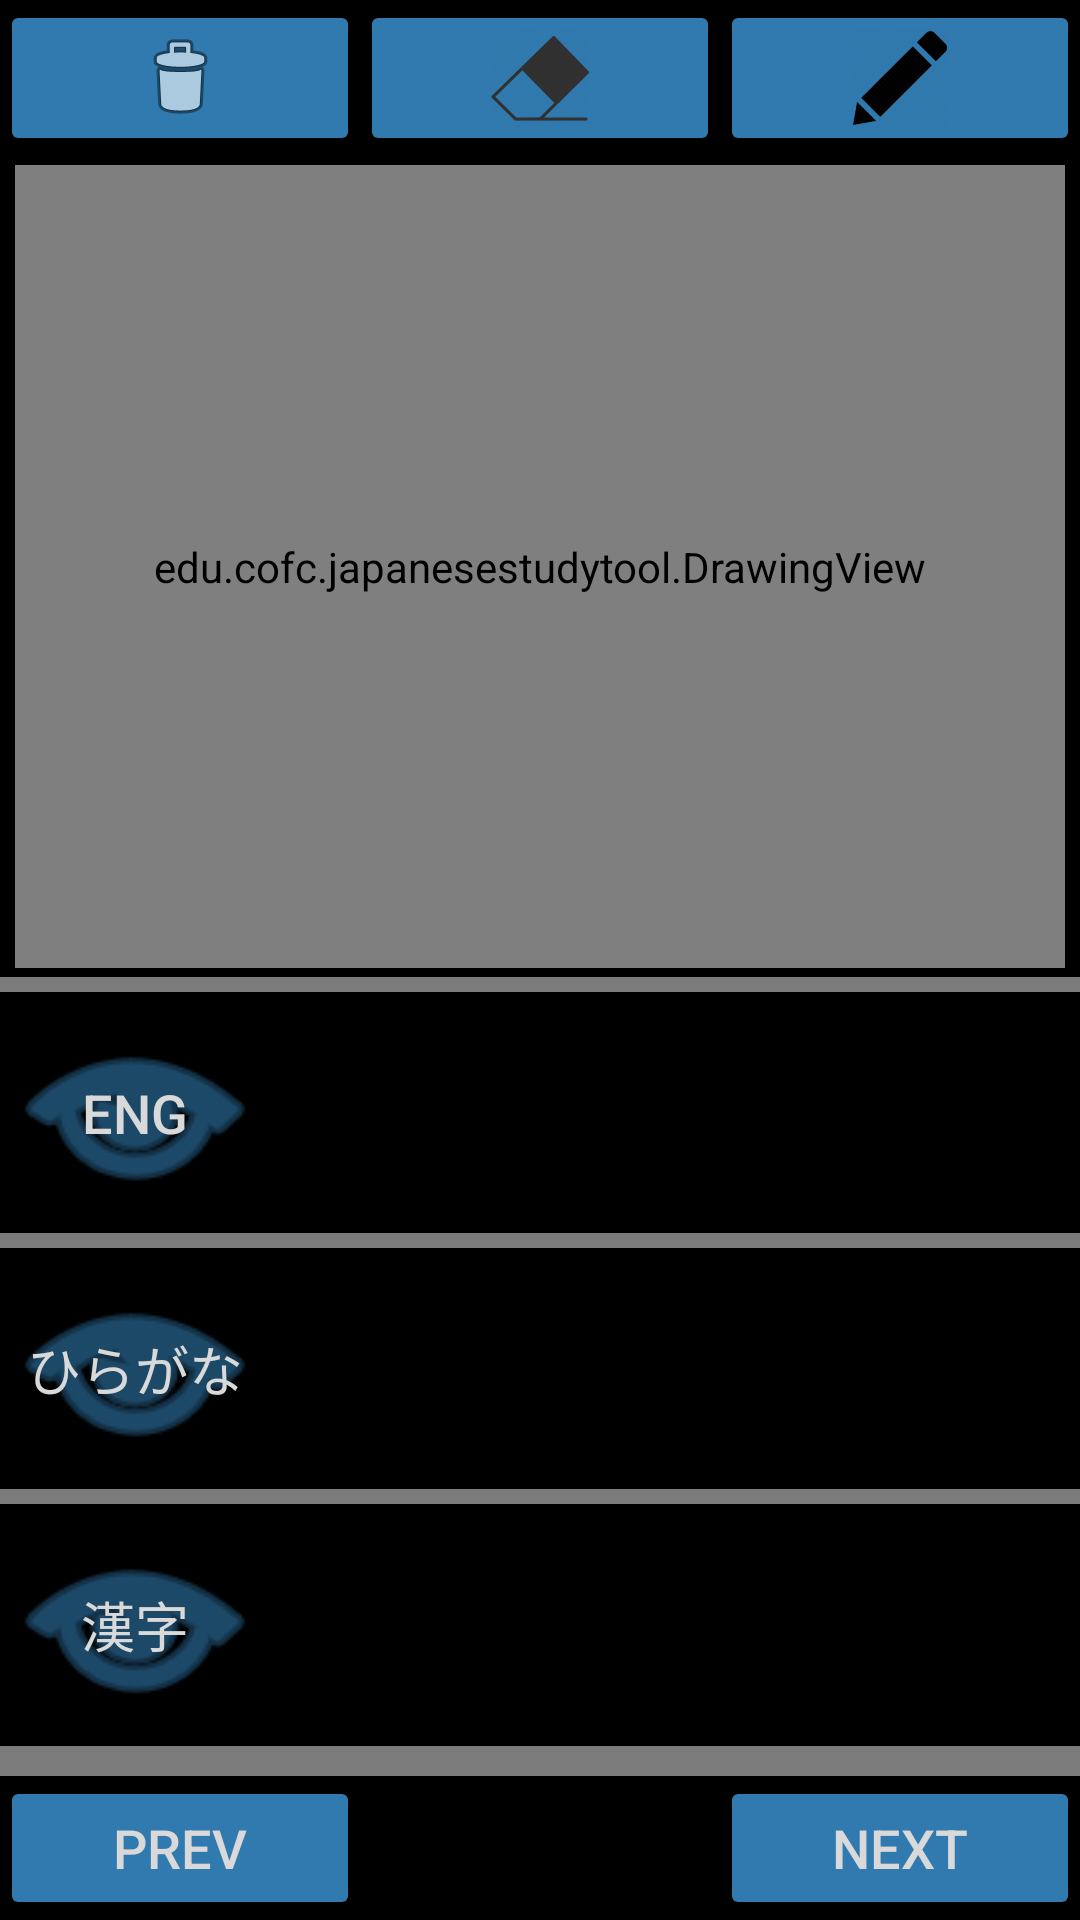

Android layout source for this screen:
<!-- AndroidManifest.xml: application theme AppTheme -->
<!-- res/layout/activity_kanji_writing_page.xml -->
<?xml version="1.0" encoding="utf-8"?>
<LinearLayout xmlns:android="http://schemas.android.com/apk/res/android"
    xmlns:app="http://schemas.android.com/apk/res-auto"
    xmlns:tools="http://schemas.android.com/tools"
    android:layout_width="match_parent"
    android:layout_height="match_parent"
    android:background="@color/backgroundColor"
    android:orientation="vertical"
    tools:context=".Pages.Study.KanjiWritingPage">

    <LinearLayout
        android:layout_width="match_parent"
        android:layout_height="wrap_content"
        android:layout_gravity="center"
        android:gravity="center_horizontal"
        android:orientation="horizontal">

        <ImageButton
            android:id="@+id/new_btn"
            android:layout_width="0dp"
            android:layout_height="wrap_content"
            android:layout_weight="1"
            android:backgroundTint="@color/buttonColor"
            android:src="@android:drawable/ic_menu_delete" />

        <ImageButton
            android:id="@+id/erase_btn"
            android:layout_width="0dp"
            android:layout_height="match_parent"
            android:layout_weight="1"
            android:backgroundTint="@color/buttonColor"
            android:src="@drawable/erase" />

        <ImageButton
            android:id="@+id/draw_btn"
            android:layout_width="0dp"
            android:layout_height="match_parent"
            android:layout_weight="1"
            android:backgroundTint="@color/buttonColor"
            android:src="@drawable/write" />

    </LinearLayout>

    <edu.cofc.japanesestudytool.DrawingView
        android:id="@+id/drawing"
        android:layout_width="match_parent"
        android:layout_height="0dp"
        android:layout_marginBottom="3dp"
        android:layout_marginLeft="5dp"
        android:layout_marginRight="5dp"
        android:layout_marginTop="3dp"
        android:layout_weight="1"
        android:background="@color/canvasColor" />

    <View
        android:id="@+id/divider41"
        android:layout_width="match_parent"
        android:layout_height="@dimen/dividerHeight"
        android:background="@color/dividerColor" />

    <LinearLayout
        android:id="@+id/englishHintLayout"
        android:layout_width="match_parent"
        android:layout_height="0dp"
        android:layout_weight="0.3"
        android:gravity="center_vertical"
        android:orientation="horizontal">

        <Button
            android:id="@+id/showEngHintButton"
            android:layout_width="0dp"
            android:layout_height="match_parent"
            android:layout_weight="1"
            android:background="@android:drawable/ic_menu_view"
            android:backgroundTint="@color/buttonColor"
            android:text="@string/engText"
            android:textColor="@color/buttonTextColor"
            android:textSize="@dimen/textSize" />

        <EditText
            android:id="@+id/engHintTextBox"
            android:layout_width="0dp"
            android:layout_height="match_parent"
            android:layout_weight="3"
            android:ems="10"
            android:inputType="textMultiLine"
            android:textAlignment="center"
            android:textColor="@color/textColor"
            android:textSize="@dimen/textSize" />

    </LinearLayout>

    <View
        android:id="@+id/divider45"
        android:layout_width="match_parent"
        android:layout_height="@dimen/dividerHeight"
        android:background="@color/dividerColor" />

    <LinearLayout
        android:id="@+id/hiraganaHitLayout"
        android:layout_width="match_parent"
        android:layout_height="0dp"
        android:layout_weight=".3"
        android:gravity="center_vertical"
        android:orientation="horizontal">

        <Button
            android:id="@+id/showJpnsHintButton"
            android:layout_width="0dp"
            android:layout_height="match_parent"
            android:layout_weight="1"
            android:background="@android:drawable/ic_menu_view"
            android:backgroundTint="@color/buttonColor"
            android:text="@string/hiraganaText"
            android:textColor="@color/buttonTextColor"
            android:textSize="@dimen/textSize" />

        <EditText
            android:id="@+id/jpnsHintTextBox"
            android:layout_width="0dp"
            android:layout_height="match_parent"
            android:layout_weight="3"
            android:ems="10"
            android:inputType="textMultiLine"
            android:textAlignment="center"
            android:textColor="@color/textColor"
            android:textSize="@dimen/textSize" />

    </LinearLayout>

    <View
        android:id="@+id/divider42"
        android:layout_width="match_parent"
        android:layout_height="@dimen/dividerHeight"
        android:background="@color/dividerColor" />

    <LinearLayout
        android:id="@+id/kanjiHintLayout"
        android:layout_width="match_parent"
        android:layout_height="0dp"
        android:layout_weight=".3"
        android:gravity="center_vertical"
        android:orientation="horizontal">

        <Button
            android:id="@+id/showKanjiButton"
            android:layout_width="0dp"
            android:layout_height="match_parent"
            android:layout_weight="1"
            android:background="@android:drawable/ic_menu_view"
            android:backgroundTint="@color/buttonColor"
            android:text="@string/kanjiText"
            android:textColor="@color/buttonTextColor"
            android:textSize="@dimen/textSize" />

        <EditText
            android:id="@+id/kanjiCopyTextBox"
            android:layout_width="0dp"
            android:layout_height="match_parent"
            android:layout_weight="3"
            android:ems="10"
            android:inputType="textMultiLine"
            android:textAlignment="center"
            android:textColor="@color/textColor"
            android:textSize="@dimen/textSize" />

    </LinearLayout>

    <View
        android:id="@+id/divider43"
        android:layout_width="match_parent"
        android:layout_height="@dimen/dividerHeight"
        android:background="@color/dividerColor" />

    <View
        android:id="@+id/divider44"
        android:layout_width="match_parent"
        android:layout_height="@dimen/dividerHeight"
        android:background="@color/dividerColor" />

    <LinearLayout
        android:layout_width="match_parent"
        android:layout_height="wrap_content"
        android:orientation="horizontal">

        <Button
            android:id="@+id/prevKanjiButton"
            android:layout_width="0dp"
            android:layout_height="wrap_content"
            android:layout_weight="1"
            android:backgroundTint="@color/buttonColor"
            android:text="@string/previousTermLabel"
            android:textColor="@color/buttonTextColor"
            android:textSize="@dimen/textSize" />

        <TextView
            android:id="@+id/kanjiCounter"
            android:layout_width="0dp"
            android:layout_height="match_parent"
            android:layout_weight="1"
            android:textAlignment="center"
            android:textColor="@color/textColor"
            android:textSize="@dimen/textSize" />

        <Button
            android:id="@+id/nextKanjiButton"
            android:layout_width="0dp"
            android:layout_height="wrap_content"
            android:layout_weight="1"
            android:backgroundTint="@color/buttonColor"
            android:text="@string/nextTermLabel"
            android:textColor="@color/buttonTextColor"
            android:textSize="@dimen/textSize" />
    </LinearLayout>


</LinearLayout>
<!-- resources referenced by this layout -->
<resources>
  <color name="backgroundColor">#000000</color>
  <color name="buttonColor">#307aaf</color>
  <color name="buttonTextColor">#d9d9d9</color>
  <color name="canvasColor">#307aaf</color>
  <color name="dividerColor">#7b7b7b</color>
  <color name="textColor">#d9d9d9</color>
  <dimen name="dividerHeight">5sp</dimen>
  <dimen name="textSize">18sp</dimen>
  
      //TermsMenuPage
  <!-- drawable erase: png bitmap (drawable-xxhdpi, 4094 bytes) -->
  <!-- drawable write: png bitmap (drawable-xxhdpi, 4611 bytes) -->
  <string name="engText">ENG</string>
  <string name="hiraganaText">ひらがな</string>
  <string name="kanjiText">漢字</string>
  <string name="nextTermLabel">Next</string>
  
      //Messages
  <string name="previousTermLabel">Prev</string>
  <style name="AppTheme" parent="Theme.AppCompat.Light.NoActionBar">
          
          <item name="colorPrimary">@color/colorPrimary</item>
          <item name="colorPrimaryDark">@color/colorPrimaryDark</item>
          <item name="colorAccent">@color/colorAccent</item>
      </style>
  <color name="colorPrimary">#3f51b5</color>
  <color name="colorPrimaryDark">#303f9f</color>
  <color name="colorAccent">#ff4081</color>
</resources>
